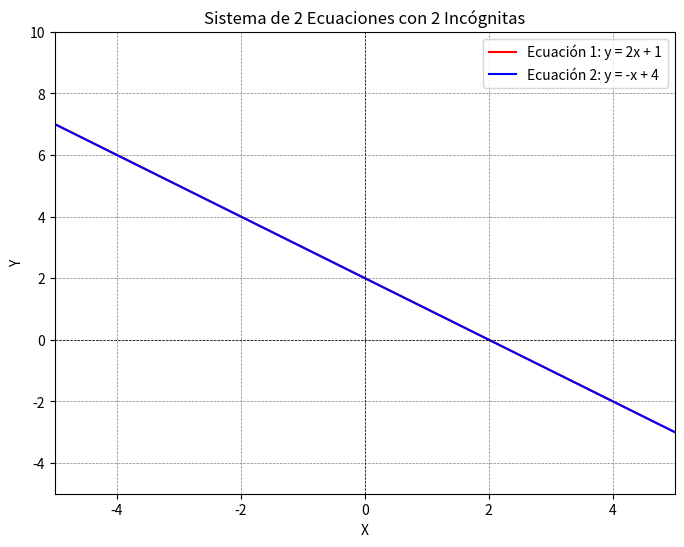

Reproduce this figure in Python.
import numpy as np
import matplotlib.pyplot as plt

# Definir las ecuaciones
def eq1(x):
    return -1.0001/1.0000 * x + 2/1.0000  

def eq2(x):
    return -1.0000/1.0000 * x + 2/1.0000  

# Crear un rango de valores para x
x = np.linspace(-5, 5, 100)

# Calcular y para cada ecuación
y1 = eq1(x)
y2 = eq2(x)

# Crear la figura
plt.figure(figsize=(8, 6))

# Graficar las líneas
plt.plot(x, y1, label='Ecuación 1: y = 2x + 1', color='red')
plt.plot(x, y2, label='Ecuación 2: y = -x + 4', color='blue')

# Configurar límites y etiquetas
plt.xlim(-5, 5)
plt.ylim(-5, 10)
plt.axhline(0, color='black',linewidth=0.5, ls='--')
plt.axvline(0, color='black',linewidth=0.5, ls='--')
plt.grid(color = 'gray', linestyle = '--', linewidth = 0.5)
plt.title('Sistema de 2 Ecuaciones con 2 Incógnitas')
plt.xlabel('X')
plt.ylabel('Y')
plt.legend()

# Mostrar la gráfica
plt.show()